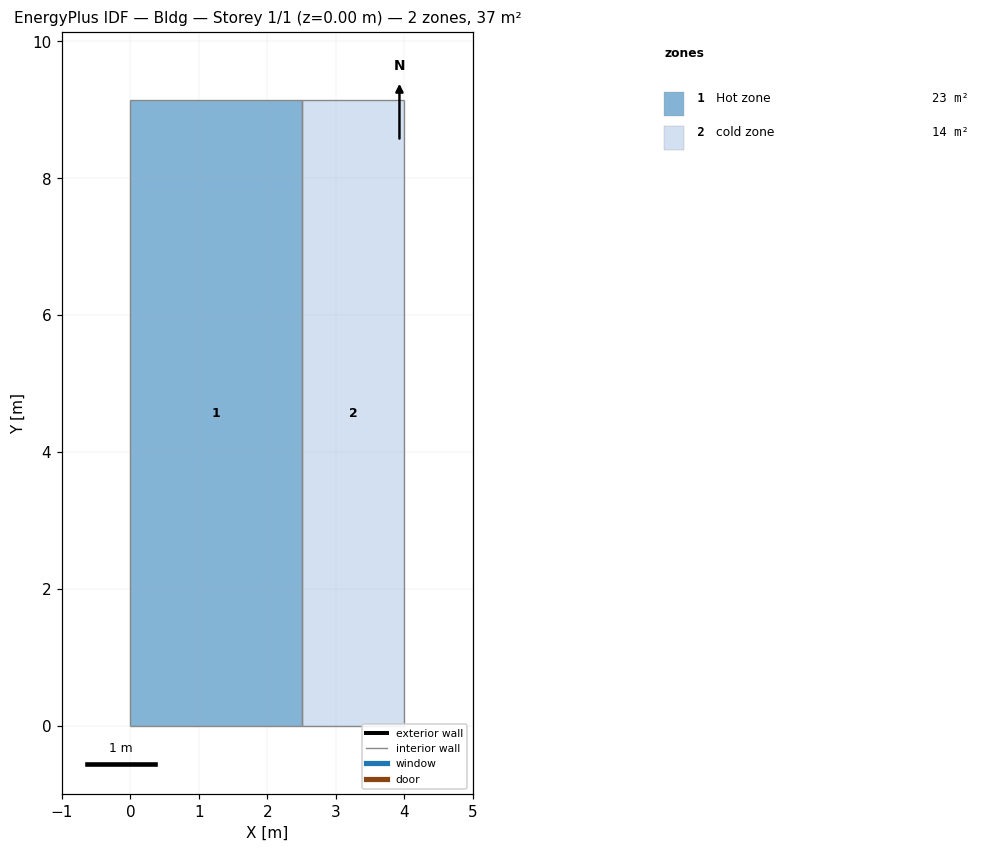
=== STOREY PLAN SPEC (per zone: floor XY polygon, exterior-wall plan segments, windows/doors) ===
zone 1: Hot zone  (22.9 m²)
  floor: (2.50, 0.00) (0.00, 0.00) (0.00, 9.14) (2.50, 9.14)
  interior walls: 4
zone 2: cold zone  (13.7 m²)
  floor: (2.50, 0.00) (2.50, 9.14) (4.00, 9.14) (4.00, 0.00)
  interior walls: 4

=== DERIVED (storey summary) ===
Building: Bldg
Storey: 1 of 1  (floor level z = 0.00 m)
Storey gross floor area: 36.6 m²
Zones on this storey: 2
  - Hot zone: floor 22.9 m²
  - cold zone: floor 13.7 m²
Zone adjacency (shared interzone walls):
  - Hot zone ↔ cold zone